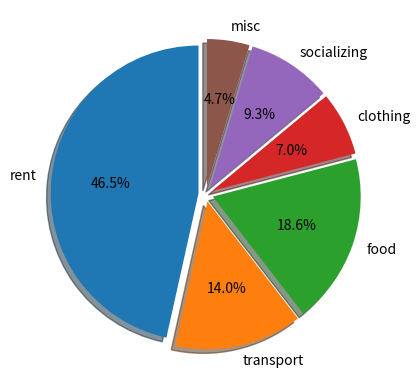

Write the Python code that produced this figure.
import matplotlib.pyplot as plt
expenses=["rent", "transport", "food", "clothing", "socializing", "misc"]
amount=[1000, 300, 400, 150, 200, 100]

fig, ax = plt.subplots()
ax.pie(amount, labels=expenses, autopct='%1.1f%%', startangle=90, explode=(0.05,0.05,0.05,0.05,0.05,0.05), shadow=True)
plt.show